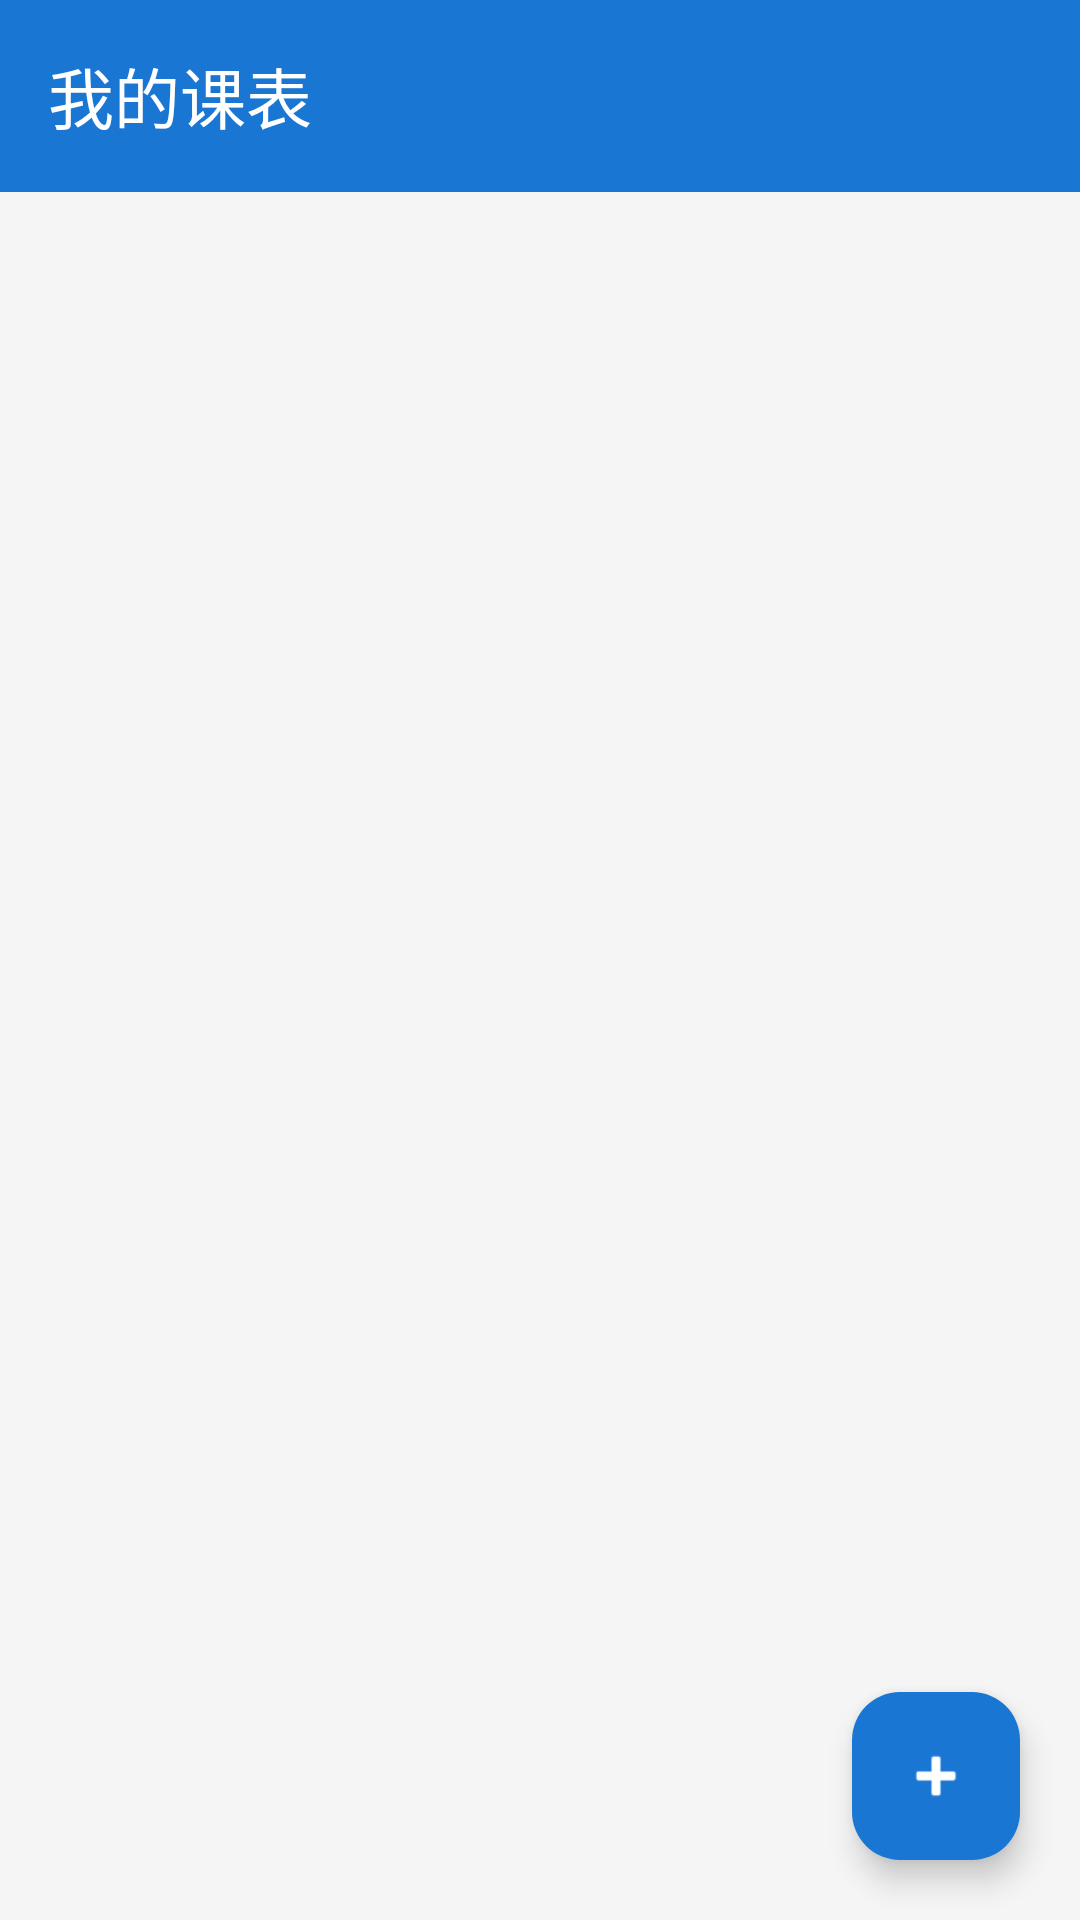

Produce the Android XML layout that renders to this screen, including the resource entries it uses.
<!-- AndroidManifest.xml: application theme Theme.Hnust_app -->
<!-- res/layout/activity_course_list.xml -->
<?xml version="1.0" encoding="utf-8"?>
<androidx.coordinatorlayout.widget.CoordinatorLayout
    android:fitsSystemWindows="true"
    xmlns:android="http://schemas.android.com/apk/res/android"
    xmlns:app="http://schemas.android.com/apk/res-auto"
    android:layout_width="match_parent"
    android:layout_height="match_parent"
    android:background="#F5F5F5">

    
    <com.google.android.material.appbar.AppBarLayout
        android:layout_width="match_parent"
        android:layout_height="wrap_content">
        <androidx.appcompat.widget.Toolbar
            android:layout_width="match_parent"
            android:layout_height="?attr/actionBarSize"
            android:background="#1976D2"
            app:title="我的课表"
            app:titleTextColor="@android:color/white" />
    </com.google.android.material.appbar.AppBarLayout>

    
    <androidx.recyclerview.widget.RecyclerView
        android:id="@+id/recycler_view"
        android:layout_width="match_parent"
        android:layout_height="match_parent"
        android:padding="10dp"
        app:layout_behavior="@string/appbar_scrolling_view_behavior" />

    
    <com.google.android.material.floatingactionbutton.FloatingActionButton
        android:id="@+id/fab_add_course"
        android:layout_width="wrap_content"
        android:layout_height="wrap_content"
        android:layout_gravity="bottom|end"
        android:layout_margin="20dp"
        android:src="@android:drawable/ic_input_add"
        app:backgroundTint="#1976D2"
        app:tint="@android:color/white" />

</androidx.coordinatorlayout.widget.CoordinatorLayout>
<!-- resources referenced by this layout -->
<resources>
  <style name="Theme.Hnust_app" parent="Base.Theme.Hnust_app" />
  <style name="Base.Theme.Hnust_app" parent="Theme.Material3.DayNight.NoActionBar">
          <item name="android:statusBarColor">#1976D2</item>
          
          
      </style>
</resources>
